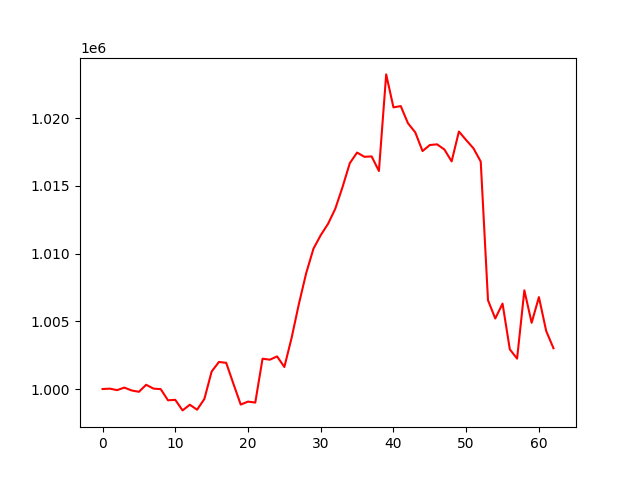

The data file committed next to this chart (first rows):
, 0
0, 1000000
1, 1000028
2, 999921
3, 1000105
4, 999895
5, 999795
6, 1000315
7, 1000032
8, 999991
9, 999169
10, 999203
11, 998422
12, 998842
13, 998473
14, 999267
15, 1001291
16, 1001998
17, 1001935
18, 1000380
19, 998852
20, 999072
21, 999000
22, 1002241
23, 1002166
24, 1002408
25, 1001627
26, 1003788
27, 1006292
28, 1008555
29, 1010363
30, 1011361
31, 1012192
32, 1013310
33, 1014916
34, 1016679
35, 1017460
36, 1017148
37, 1017176
38, 1016099
39, 1023232
40, 1020798
41, 1020891
42, 1019621
43, 1018951
44, 1017572
45, 1018018
46, 1018067
47, 1017690
48, 1016810
49, 1019014
50, 1018381
51, 1017774
52, 1016796
53, 1006554
54, 1005208
55, 1006308
56, 1002931
57, 1002244
58, 1007289
59, 1004891
... 3 more rows
